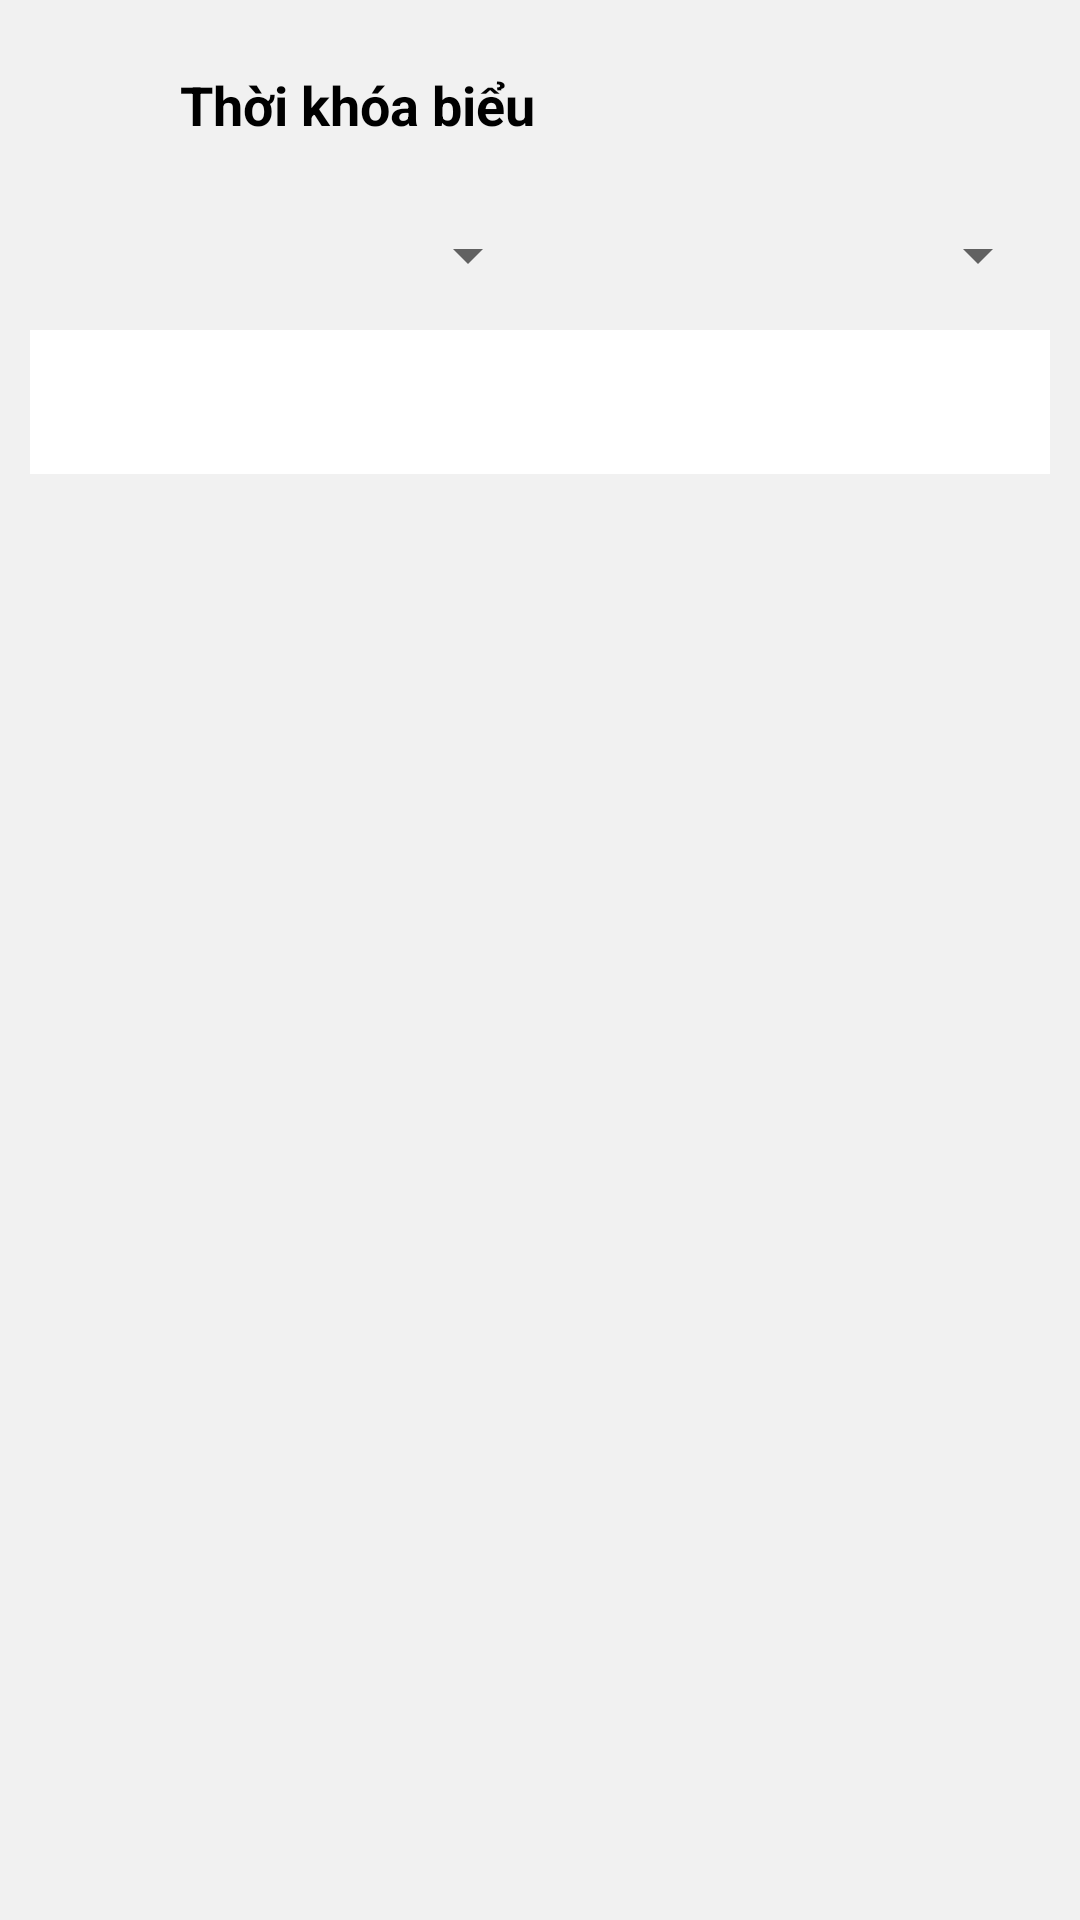

Here is an Android app screen rendered from its layout file. Give the layout XML and the strings, colors and styles it references.
<!-- AndroidManifest.xml: application theme Theme.Harvard -->
<!-- res/layout/activity_schedule.xml -->
<?xml version="1.0" encoding="utf-8"?>
<androidx.constraintlayout.widget.ConstraintLayout xmlns:android="http://schemas.android.com/apk/res/android"
    xmlns:app="http://schemas.android.com/apk/res-auto"
    xmlns:tools="http://schemas.android.com/tools"
    android:layout_width="match_parent"
    android:layout_height="match_parent"
    android:background="@color/background"
    tools:context=".activity.ScheduleActivity"
    android:padding="10dp">

    <LinearLayout
        android:id="@+id/linearLayout2"
        android:layout_width="match_parent"
        android:layout_height="wrap_content"
        app:layout_constraintEnd_toEndOf="parent"
        app:layout_constraintStart_toStartOf="parent"
        app:layout_constraintTop_toTopOf="parent">

        <ImageButton
            android:id="@+id/imageButtonBack"
            android:layout_width="50dp"
            android:layout_height="50dp"
            android:layout_gravity="start"
            android:background="@null"

            android:src="@drawable/baseline_arrow_back_ios_new_24" />

        <TextView
            android:layout_width="wrap_content"
            android:layout_height="wrap_content"
            android:layout_gravity="center"
            android:gravity="start"
            android:text="Thời khóa biểu"
            android:textColor="@color/black"
            android:textSize="18dp"
            android:textStyle="bold" />
    </LinearLayout>
    <LinearLayout
        android:id="@+id/linearLayout5"
        android:layout_width="match_parent"
        android:layout_height="wrap_content"
        app:layout_constraintEnd_toEndOf="parent"
        app:layout_constraintStart_toStartOf="parent"
        app:layout_constraintTop_toBottomOf="@id/linearLayout2">

        <Spinner
            android:id="@+id/spinnerAcademicYear"
            android:layout_width="wrap_content"
            android:layout_height="50dp"
            android:layout_weight="1"
            android:textAlignment="center" />

        <Spinner
            android:id="@+id/spinnerSemester"
            android:layout_width="wrap_content"
            android:layout_height="50dp"
            android:layout_weight="1"
            android:textAlignment="center" />
    </LinearLayout>

    <com.google.android.material.tabs.TabLayout
        android:id="@+id/tabLayoutSchedule"
        android:layout_width="match_parent"
        android:layout_height="wrap_content"
        app:layout_constraintEnd_toEndOf="parent"
        app:layout_constraintStart_toStartOf="parent"
        app:layout_constraintTop_toBottomOf="@+id/linearLayout5"
        app:tabBackground="@color/black_alpha70"
        app:tabIndicatorColor="@color/orange"
        app:tabMode="scrollable"
        app:tabSelectedTextColor="@color/orange"
        app:tabTextColor="@color/white" />
    <androidx.viewpager.widget.ViewPager
        android:id="@+id/viewPagerSchedule"
        android:layout_width="match_parent"
        android:layout_height="wrap_content"
        android:layout_marginTop="25dp"
        app:layout_constraintTop_toBottomOf="@id/tabLayoutSchedule"
        app:layout_constraintEnd_toEndOf="parent"
        app:layout_constraintStart_toStartOf="parent"/>
</androidx.constraintlayout.widget.ConstraintLayout>
<!-- resources referenced by this layout -->
<resources>
  <color name="background">#F1F1F1</color>
  <color name="black">#FF000000</color>
  <color name="black_alpha70">#B3000000</color>
  <color name="orange">#FF7A00</color>
  <color name="white">#FFFFFFFF</color>
  <style name="Theme.Harvard" parent="Theme.MaterialComponents.DayNight.NoActionBar">
          
          <item name="colorPrimary">@color/purple_500</item>
          <item name="colorPrimaryVariant">@color/purple_700</item>
          <item name="colorOnPrimary">@color/white</item>
          
          <item name="colorSecondary">@color/teal_200</item>
          <item name="colorSecondaryVariant">@color/teal_700</item>
          <item name="colorOnSecondary">@color/black</item>
          
          <item name="android:statusBarColor">?attr/colorPrimaryVariant</item>
          
      </style>
  <color name="purple_500">#FF6200EE</color>
  <color name="purple_700">#FF3700B3</color>
  <color name="teal_200">#FF03DAC5</color>
  <color name="teal_700">#FF018786</color>
</resources>
